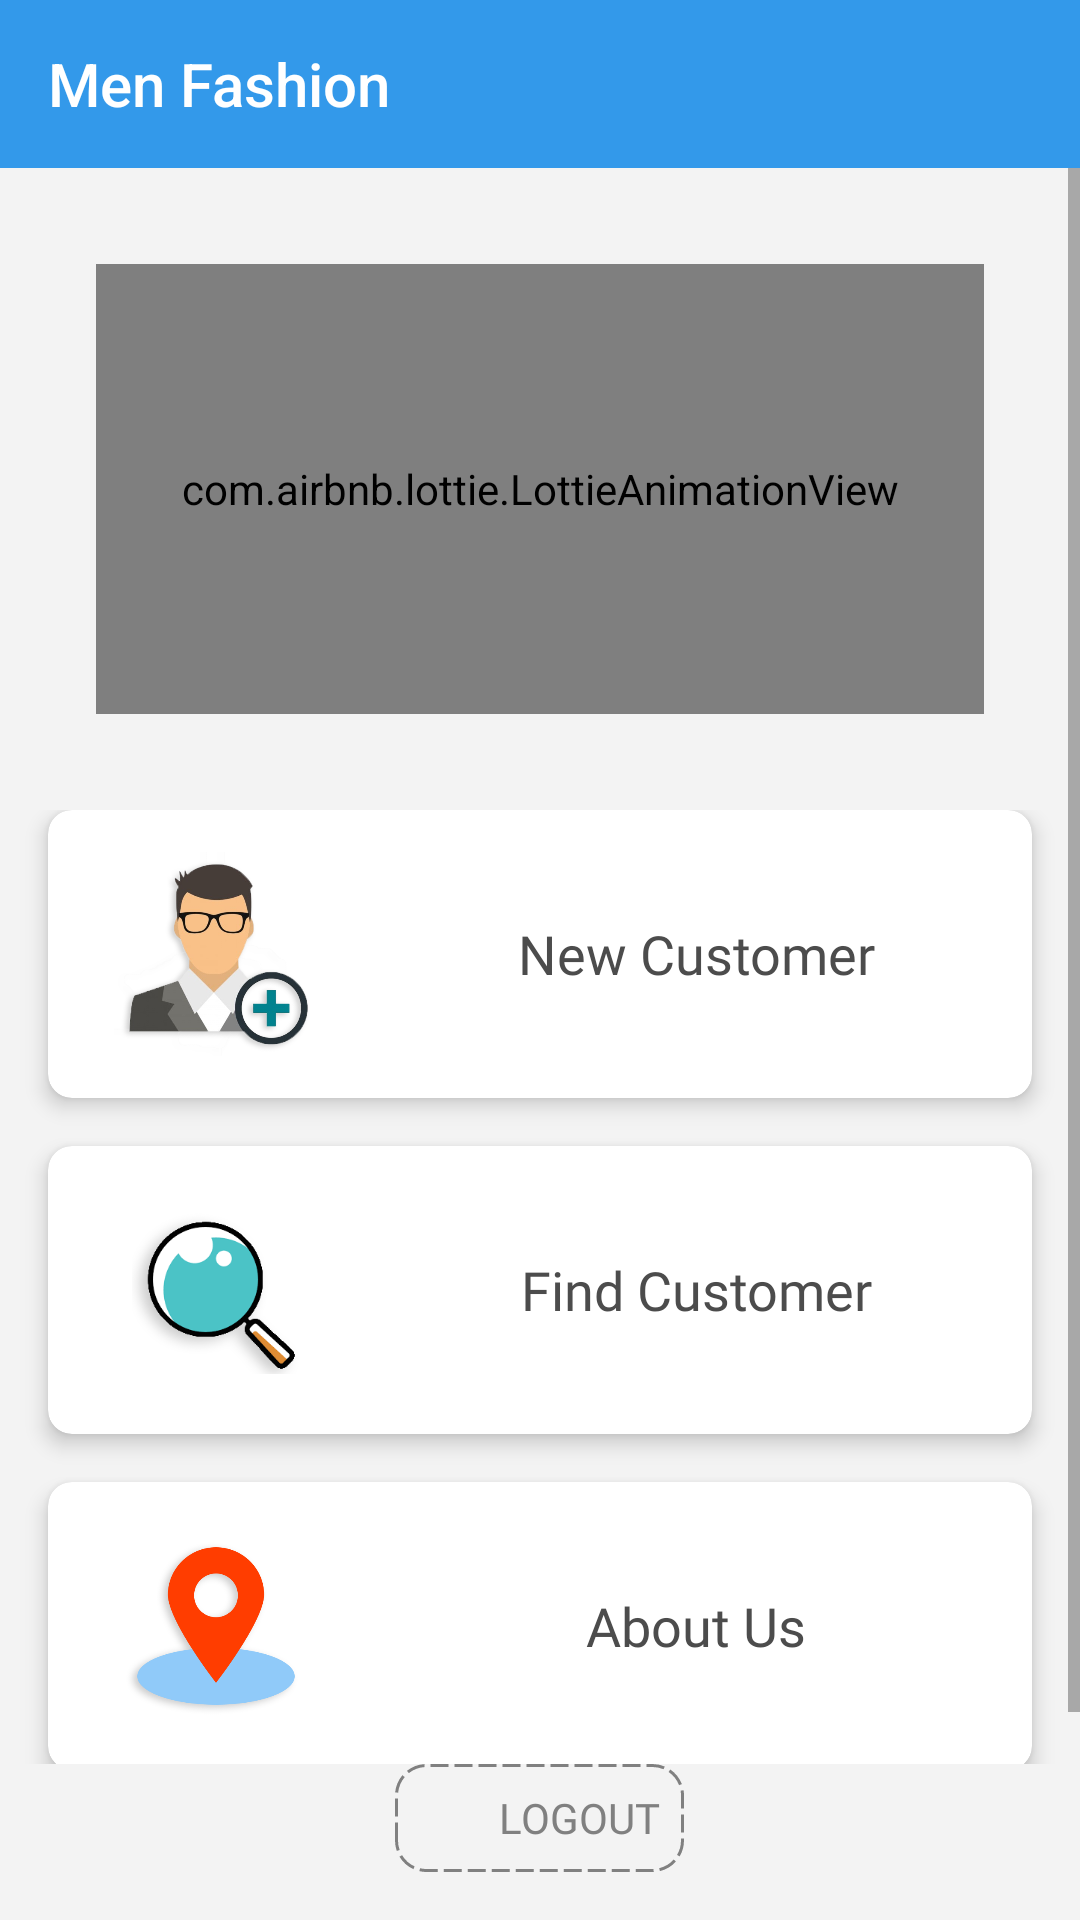

Reconstruct the res/layout file that produces this screen, plus the resources it refers to.
<!-- AndroidManifest.xml: application theme Theme.ManFashion -->
<!-- res/layout/activity_main.xml -->
<?xml version="1.0" encoding="utf-8"?>
<LinearLayout xmlns:android="http://schemas.android.com/apk/res/android"
    xmlns:app="http://schemas.android.com/apk/res-auto"
    xmlns:tools="http://schemas.android.com/tools"
    android:id="@+id/ll"
    android:layout_width="match_parent"
    android:layout_height="match_parent"
    android:background="@color/light_white"
    android:orientation="vertical"
    tools:context=".MainActivity">

    <include
        layout="@layout/activity_toolbar"
        android:layout_width="match_parent"
        android:layout_height="wrap_content" />


    <ScrollView
        android:layout_width="match_parent"
        android:layout_height="0dp"
        android:layout_weight="1">

        <LinearLayout
            android:layout_width="match_parent"
            android:layout_height="wrap_content"

            android:orientation="vertical">

            <com.airbnb.lottie.LottieAnimationView
                android:id="@+id/lottie_ss"
                android:layout_width="match_parent"
                android:layout_height="150dp"
                android:layout_gravity="center"
                android:layout_margin="32sp"
                app:lottie_autoPlay="true"
                app:lottie_fileName="ss0.json"
                app:lottie_loop="true"
                app:lottie_repeatMode="restart" />

            <LinearLayout
                android:layout_width="match_parent"
                android:layout_height="wrap_content"
                android:orientation="vertical">

                <androidx.cardview.widget.CardView
                    android:layout_width="match_parent"
                    android:layout_height="wrap_content"
                    android:layout_marginLeft="16sp"
                    android:layout_marginRight="16sp"
                    android:layout_weight="1"
                    app:cardBackgroundColor="@color/white"
                    app:cardCornerRadius="8dp"
                    app:cardElevation="4dp">

                    <LinearLayout
                        android:id="@+id/ll_newCustomer"
                        android:layout_width="match_parent"
                        android:layout_height="wrap_content"
                        android:layout_marginLeft="8dp"
                        android:clickable="true"
                        android:foreground="?selectableItemBackground"
                        android:orientation="horizontal">

                        <ImageView
                            android:layout_width="80dp"
                            android:layout_height="80dp"
                            android:layout_gravity="center"
                            android:layout_margin="8dp"
                            android:padding="6dp"
                            android:src="@drawable/png_add_coustomer" />

                        <TextView
                            android:layout_width="match_parent"
                            android:layout_height="match_parent"
                            android:layout_gravity="center"
                            android:fontFamily="@font/pop_semi_bold"
                            android:gravity="center"
                            android:text="New Customer"
                            android:textColor="@color/data"
                            android:textSize="18sp" />

                    </LinearLayout>

                </androidx.cardview.widget.CardView>

                <androidx.cardview.widget.CardView
                    android:layout_width="match_parent"
                    android:layout_height="wrap_content"
                    android:layout_marginLeft="16sp"
                    android:layout_marginTop="16sp"
                    android:layout_marginRight="16sp"
                    android:layout_weight="1"
                    app:cardBackgroundColor="@color/white"
                    app:cardCornerRadius="8dp"
                    app:cardElevation="4dp">

                    <LinearLayout
                        android:id="@+id/ll_searchCustomer"
                        android:layout_width="match_parent"
                        android:layout_height="wrap_content"
                        android:layout_marginLeft="8dp"
                        android:clickable="true"
                        android:foreground="?selectableItemBackground"
                        android:orientation="horizontal">

                        <ImageView
                            android:layout_width="80dp"
                            android:layout_height="80dp"
                            android:layout_gravity="center"
                            android:layout_margin="8dp"
                            android:padding="12sp"
                            android:src="@drawable/png_search" />

                        <TextView
                            android:layout_width="match_parent"
                            android:layout_height="match_parent"
                            android:layout_gravity="center"
                            android:fontFamily="@font/pop_semi_bold"
                            android:gravity="center"
                            android:text="Find Customer"
                            android:textColor="@color/data"
                            android:textSize="18sp" />

                    </LinearLayout>

                </androidx.cardview.widget.CardView>

                <androidx.cardview.widget.CardView
                    android:layout_width="match_parent"
                    android:layout_height="wrap_content"
                    android:layout_marginLeft="16sp"
                    android:layout_marginTop="16sp"
                    android:layout_marginRight="16sp"
                    android:layout_marginBottom="16sp"
                    android:layout_weight="1"
                    app:cardBackgroundColor="@color/white"
                    app:cardCornerRadius="8dp"
                    app:cardElevation="4dp">

                    <LinearLayout
                        android:id="@+id/ll_about"
                        android:layout_width="match_parent"
                        android:layout_height="wrap_content"
                        android:layout_marginLeft="8dp"
                        android:clickable="true"
                        android:foreground="?selectableItemBackground"
                        android:orientation="horizontal">

                        <ImageView
                            android:layout_width="80dp"
                            android:layout_height="80dp"
                            android:layout_gravity="center"
                            android:layout_margin="8dp"
                            android:padding="5dp"
                            android:src="@drawable/png_loaction" />

                        <TextView
                            android:layout_width="match_parent"
                            android:layout_height="match_parent"
                            android:layout_gravity="center"
                            android:fontFamily="@font/pop_semi_bold"
                            android:gravity="center"
                            android:text="About Us"
                            android:textColor="@color/data"
                            android:textSize="18sp" />

                    </LinearLayout>

                </androidx.cardview.widget.CardView>

            </LinearLayout>

        </LinearLayout>

    </ScrollView>


    <LinearLayout
        android:id="@+id/buttonLogOut"
        android:layout_width="wrap_content"
        android:padding="8dp"
        android:background="@drawable/border"
        android:layout_height="wrap_content"
        android:layout_gravity="center"
        android:layout_marginBottom="16dp"
        android:gravity="center"
        android:orientation="horizontal">

        <ImageView
            android:layout_width="20dp"
            android:layout_height="20dp"
            android:layout_gravity="center"
            android:src="@drawable/ic_logout"
            app:tint="@color/gray" />

        <TextView
            android:layout_width="wrap_content"
            android:layout_height="wrap_content"
            android:fontFamily="@font/pop_regular"
            android:gravity="center"
            android:text="  LOGOUT"
            android:textColor="@color/gray"
            android:textSize="14sp" />
    </LinearLayout>


</LinearLayout>
<!-- res/layout/activity_toolbar.xml (included above) -->
<?xml version="1.0" encoding="utf-8"?>
<LinearLayout xmlns:android="http://schemas.android.com/apk/res/android"
    xmlns:app="http://schemas.android.com/apk/res-auto"
    xmlns:tools="http://schemas.android.com/tools"
    android:layout_width="match_parent"
    android:layout_height="wrap_content"
    tools:context=".ToolbarActivity">

    <androidx.appcompat.widget.Toolbar
        android:id="@+id/toolbar"
        android:layout_width="match_parent"
        android:layout_height="?attr/actionBarSize"
        android:background="@color/toolbar_bg_color"
        android:theme="@style/AppTheme.Toolbar"
        app:popupTheme="@style/ThemeOverlay.AppCompat.Dark"
        app:title="@string/app_name"
        app:titleTextColor="@color/toolbar_text_color" />

</LinearLayout>
<!-- resources referenced by this layout -->
<resources>
  <color name="data">#4C4C4C</color>
  <color name="gray">#808080</color>
  <color name="light_white">#F3F3F3</color>
  <color name="toolbar_bg_color">#3399EA</color>
  <color name="toolbar_text_color">#FFFFFFFF</color>
  <color name="white">#FFFFFFFF</color>
  <!-- drawable border (drawable) -->
  <shape xmlns:android="http://schemas.android.com/apk/res/android"
      android:shape="rectangle">
      <corners android:radius="10dp" />
      <stroke
          android:width="1dp"
          android:color="@color/gray"
          android:dashWidth="6dp"
          android:dashGap="2dp" />
  
  </shape>
  <!-- drawable png_add_coustomer: png bitmap (drawable, 173713 bytes) -->
  <!-- drawable png_loaction: png bitmap (drawable, 25804 bytes) -->
  <!-- drawable png_search: png bitmap (drawable, 12121 bytes) -->
  <string name="app_name">Men Fashion</string>
  <style name="AppTheme.Toolbar" parent="Theme.ManFashion">
          <item name="android:textColorPrimary">@color/white</item>
          <item name="android:textColorSecondary">@color/white</item>
          <item name="fontFamily">@font/pop_semi_bold</item>
          <item name="textAllCaps">true</item>
      </style>
  <style name="Theme.ManFashion" parent="Theme.AppCompat.Light.DarkActionBar">
          
          <item name="colorPrimary">@color/purple_500</item>
          <item name="colorPrimaryVariant">@color/purple_700</item>
          <item name="colorOnPrimary">@color/white</item>
          
          <item name="colorSecondary">@color/teal_200</item>
          <item name="colorSecondaryVariant">@color/teal_700</item>
          <item name="colorOnSecondary">@color/black</item>
          
          <item name="android:statusBarColor" tools:targetApi="l">?attr/colorPrimaryVariant</item>
          
      </style>
  <style name="Theme.AppCompat.Light.DarkActionBar">
          <item name="windowNoTitle">true</item>
          <item name="windowActionBar">false</item>
          <item name="android:statusBarColor">@android:color/transparent</item>
      </style>
  <color name="purple_500">#3399EA</color>
  <color name="purple_700">#1C75BB</color>
  <color name="teal_200">#3399EA</color>
  <color name="teal_700">#3399EA</color>
  <color name="black">#FF000000</color>
</resources>
